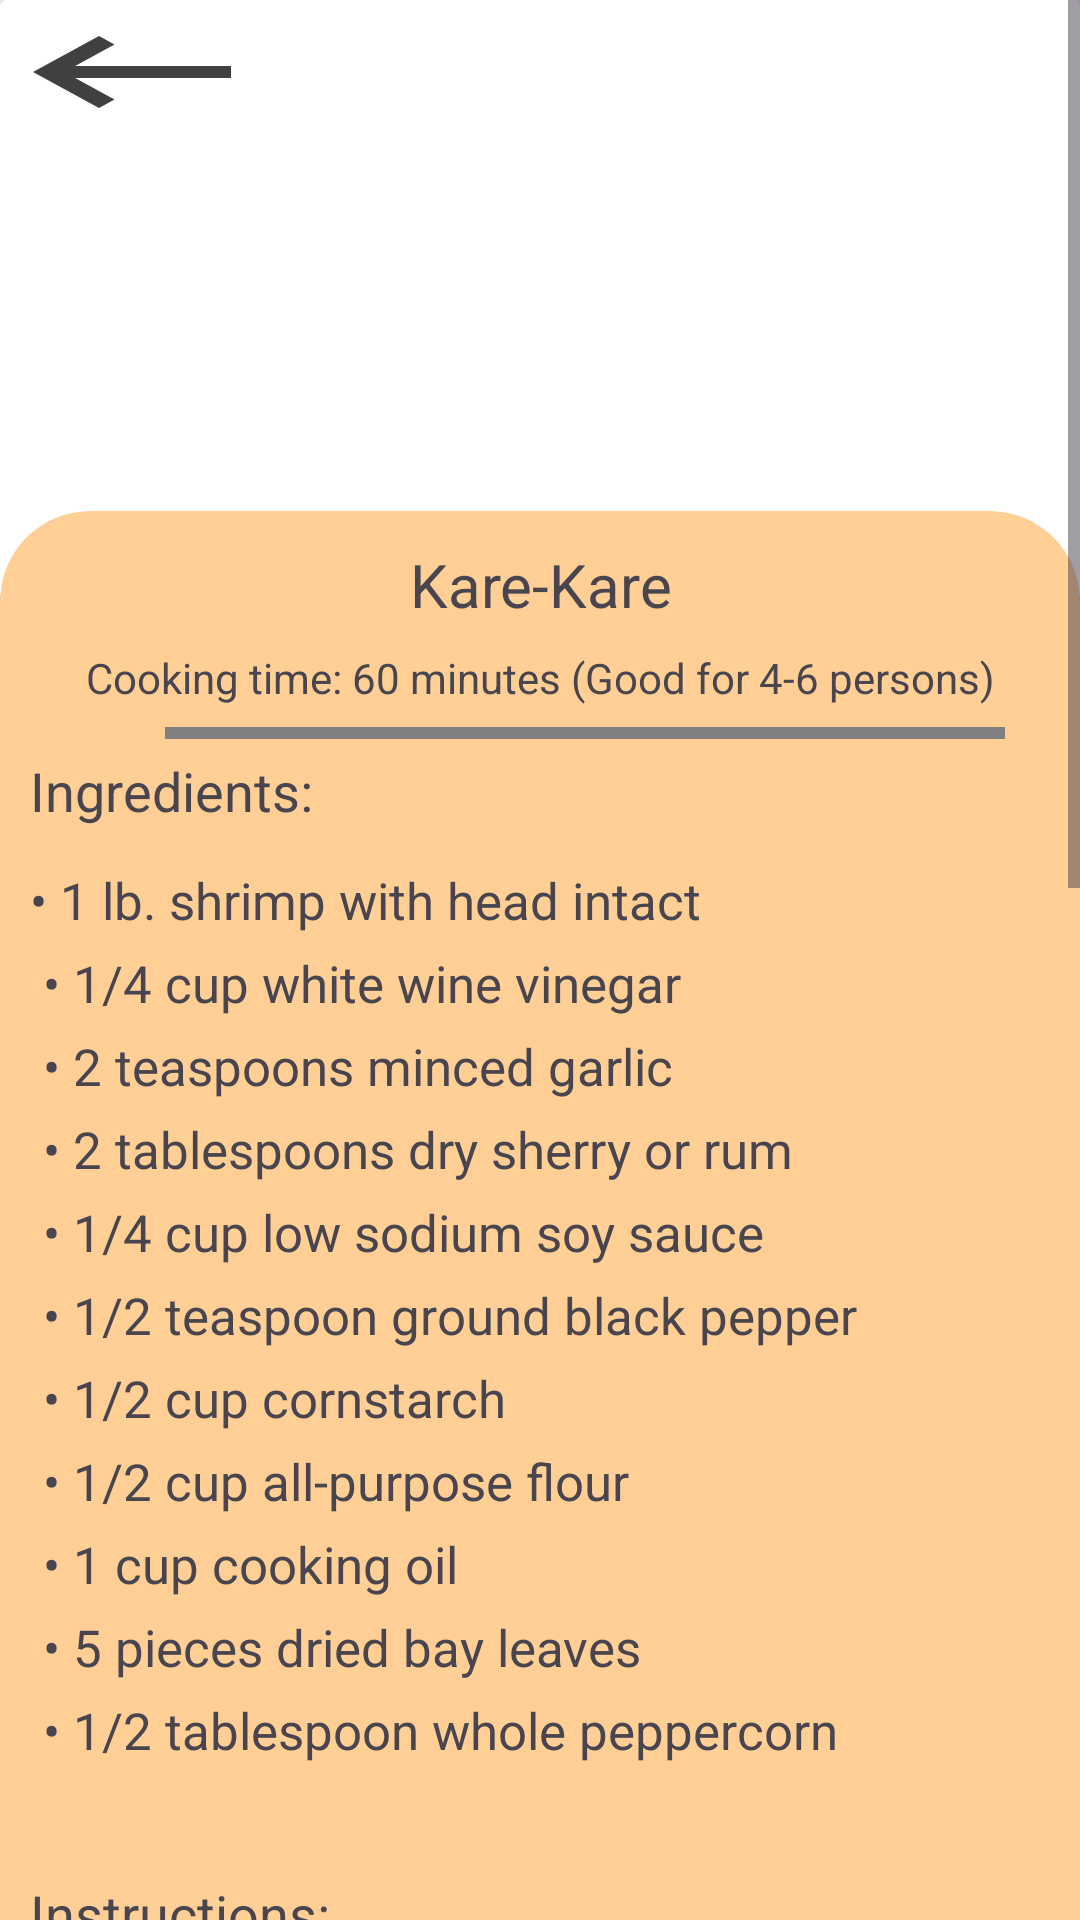

Here is an Android app screen rendered from its layout file. Give the layout XML and the strings, colors and styles it references.
<!-- AndroidManifest.xml: application theme Theme.LoginActivity -->
<!-- res/layout/fragment_kare_kare.xml -->
<?xml version="1.0" encoding="utf-8"?>
<ScrollView xmlns:android="http://schemas.android.com/apk/res/android"
    xmlns:tools="http://schemas.android.com/tools"
    android:layout_width="match_parent"
    android:layout_height="match_parent"
    xmlns:app="http://schemas.android.com/apk/res-auto"
    android:fillViewport="true"
    tools:context=".dishes.KareKare"
    android:id="@+id/frg_karekare">

    <androidx.constraintlayout.widget.ConstraintLayout
        android:layout_width="match_parent"
        android:layout_height="wrap_content">
        <LinearLayout
            android:layout_width="match_parent"
            android:layout_height="wrap_content"
            android:orientation="vertical"
            tools:ignore="MissingConstraints">
            <androidx.cardview.widget.CardView
                android:layout_width="match_parent"
                android:layout_height="wrap_content">
                <ImageView
                    android:layout_width="wrap_content"
                    android:layout_height="200sp"
                    android:src="@drawable/karekare"
                    android:scaleType="centerCrop"
                    android:contentDescription="@string/kare_kare">
                </ImageView>
                <Button
                    android:id="@+id/vb_backhome"
                    android:layout_width="wrap_content"
                    android:layout_height="wrap_content"
                    android:background="@drawable/baseline_keyboard_backspace_24"
                    android:backgroundTint="@color/black"/>
            </androidx.cardview.widget.CardView>

            <androidx.cardview.widget.CardView
                android:layout_width="match_parent"
                android:layout_height="wrap_content"
                app:cardBackgroundColor="@color/orange"
                app:cardCornerRadius="30dp"
                android:layout_marginTop="-30dp">
                <LinearLayout
                    android:layout_width="match_parent"
                    android:layout_height="wrap_content"
                    android:orientation="vertical"
                    android:padding="5sp"
                    tools:ignore="MissingConstraints">
                    <TextView
                        android:layout_width="match_parent"
                        android:layout_height="wrap_content"
                        android:text="@string/kare_kare"
                        android:textSize="20sp"
                        android:textAlignment="center"
                        android:layout_margin="6dp"/>
                    <TextView
                        android:layout_width="match_parent"
                        android:layout_height="wrap_content"
                        android:text="@string/sub_cook60_good46"
                        android:textAlignment="center"
                        android:layout_margin="2dp"/>

                    <View
                        android:layout_width="280dp"
                        android:layout_height="4dp"
                        android:layout_marginTop="5dp"
                        android:background="@color/gray"
                        android:layout_marginHorizontal="50dp"/>

                    <TextView
                        android:layout_width="match_parent"
                        android:layout_height="wrap_content"
                        android:text="@string/ingredients"
                        android:fontFamily="sans-serif"
                        android:textSize="18sp"
                        android:padding="5sp"/>

                    <TextView
                        android:layout_width="match_parent"
                        android:layout_height="wrap_content"
                        android:fontFamily="sans-serif"
                        android:layout_marginTop="3dp"
                        android:lineSpacingExtra="8sp"
                        android:padding="5sp"
                        android:text="@string/bl_crispy_shrimp_adobo"
                        android:textSize="17sp" />

                    <TextView
                        android:layout_width="match_parent"
                        android:layout_height="wrap_content"
                        android:text="@string/instructions"
                        android:fontFamily="sans-serif"
                        android:textSize="18sp"
                        android:padding="5sp"/>

                    <TextView
                        android:layout_width="match_parent"
                        android:layout_height="wrap_content"
                        android:fontFamily="sans-serif"
                        android:lineSpacingExtra="8sp"
                        android:padding="5sp"
                        android:text="@string/ins_crispy_shrimp_adobo"
                        android:textSize="17sp"/>
                </LinearLayout>
            </androidx.cardview.widget.CardView>
        </LinearLayout>
    </androidx.constraintlayout.widget.ConstraintLayout>
</ScrollView>
<!-- resources referenced by this layout -->
<resources>
  <color name="black">#FF000000</color>
  <color name="gray">#808080</color>
  <color name="orange">#FFCF96</color>
  <!-- drawable baseline_keyboard_backspace_24 (drawable) -->
  <vector android:alpha="0.75" android:autoMirrored="true"
      android:height="24dp" android:tint="#000000"
      android:viewportHeight="24" android:viewportWidth="24"
      android:width="24dp" xmlns:android="http://schemas.android.com/apk/res/android">
      <path android:fillColor="@android:color/white" android:pathData="M21,11H6.83l3.58,-3.59L9,6l-6,6 6,6 1.41,-1.41L6.83,13H21z"/>
  </vector>
  <string name="bl_crispy_shrimp_adobo">
          \u2022 1 lb. shrimp with head intact    \n
          \u2022 1/4 cup white wine vinegar       \n
          \u2022 2 teaspoons minced garlic        \n
          \u2022 2 tablespoons dry sherry or rum  \n
          \u2022 1/4 cup low sodium soy sauce     \n
          \u2022 1/2 teaspoon ground black pepper \n
          \u2022 1/2 cup cornstarch               \n
          \u2022 1/2 cup all-purpose flour        \n
          \u2022 1 cup cooking oil                \n
          \u2022 5 pieces dried bay leaves        \n
          \u2022 1/2 tablespoon whole peppercorn  \n
      </string>
  <string name="ingredients">Ingredients:</string>
  <string name="ins_crispy_shrimp_adobo">
          1.	Combine vinegar, rum, minced garlic, and soy sauce, and ground black pepper in a large bowl. Mix well.                                   \n
          2.	Combine AP flour and cornstarch. Mix well and then set aside.                                                                            \n
          3.	Put the shrimp in the same bowl. Marinade for at least 30 minutes.                                                                       \n
          4.	Heat the cooking oil in a deep cooking pot.                                                                                              \n
          5.	Add the dried bay leaves and whole peppercorn in the hot oil.                                                                            \n
          6.	Remove the shrimp from the marinade and then dredge in the flour and cornstarch mixture.                                                 \n
          7.	Deep fry the shrimp for about 5 to 7 minutes or until the texture becomes crisp.                                                         \n
          8.	Arrange in a serving plate lined with paper towels to absorb excess oil.                                                                 \n
          9.	Serve with adobo dipping sauce (which is 2 parts vinegar and 1 part soy sauce with whole peppercorn and minced garlic). Share and enjoy! \n \n
          Reference: https://panlasangpinoy.com/crispy-shrimp-adobo-recipe/#wprm-recipe-container-49878
      </string>
  <string name="instructions">Instructions:</string>
  <string name="kare_kare">Kare-Kare</string>
  <string name="sub_cook60_good46">Cooking time: 60 minutes (Good for 4-6 persons)</string>
  <style name="Theme.LoginActivity" parent="Base.Theme.LoginActivity" />
  <style name="Base.Theme.LoginActivity" parent="Theme.Material3.DayNight.NoActionBar">
          
          <item name="colorPrimary">@color/black</item>
          <item name="colorPrimaryVariant">@color/black</item>
          <item name="android:statusBarColor">@color/black</item>
      </style>
</resources>
